Run: headless pygame with SDL's dummy video driver; simulated clock (each Clock.tick advances the game by its frame time, no real sleeping); random seed 0; keys injected as events and as key.get_pressed() state; mouse plan: one left click at the window centre at the start of phase 2, then a move to the lower-right quarter at the start of phase 3.
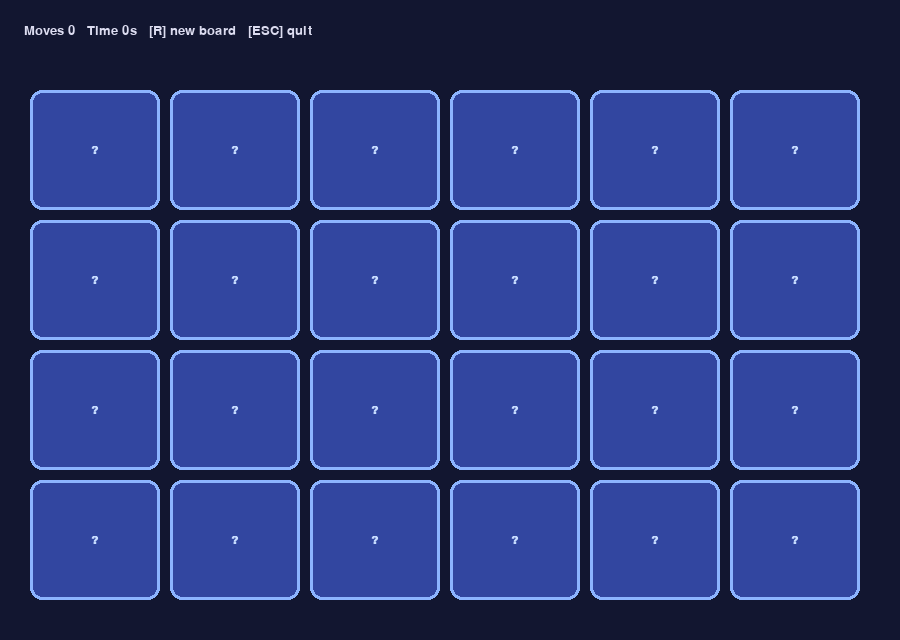
Frame 1 of 4 · flips 1–60 · no input
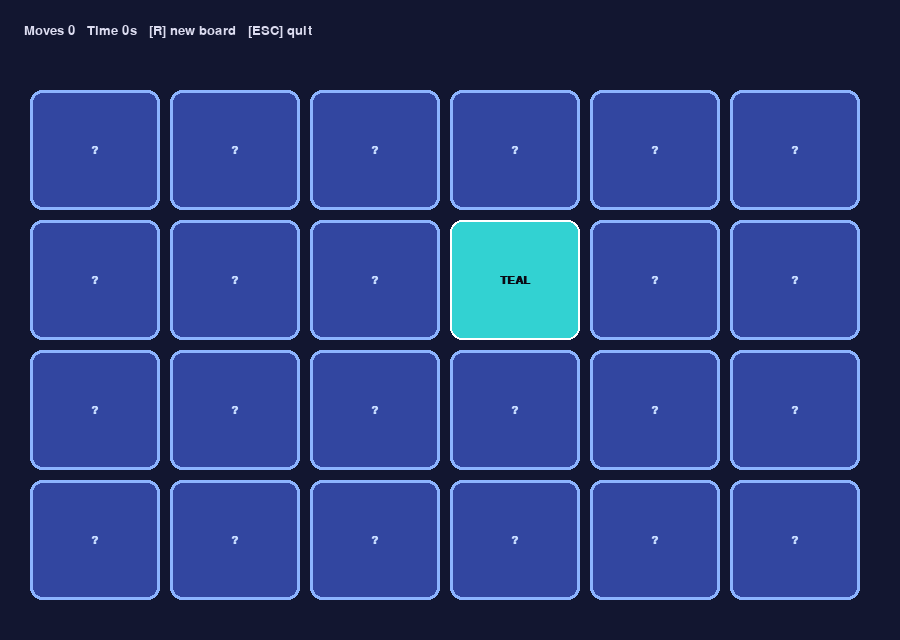
Frame 2 of 4 · flips 61–180 · clicked the window centre · tapped SPACE, RETURN · held RIGHT (→), D
Frame 3 of 4 · flips 181–300 · moved the mouse to the lower-right quarter · held DOWN (↓), S · screen unchanged from frame 2, image omitted
Frame 4 of 4 · flips 301–420 · held LEFT (←), A, UP (↑), W · screen unchanged from frame 3, image omitted

The pygame program that drew these frames:

#!/usr/bin/env python3
"""Memory Match — colourful pair-matching card game."""

import random
import sys
import time

import pygame

W, H = 900, 640
COLS, ROWS = 6, 4
PAD_X, PAD_Y = 30, 90
CW, CH = 130, 120

PALETTE = [
    ((255, 80, 80), "RUBY"),
    ((255, 160, 40), "AMBER"),
    ((255, 220, 50), "GOLD"),
    ((80, 220, 90), "JADE"),
    ((50, 210, 210), "TEAL"),
    ((70, 130, 255), "AZURE"),
    ((170, 90, 255), "VIOLET"),
    ((255, 90, 180), "PINK"),
    ((240, 240, 240), "PEARL"),
    ((255, 110, 70), "CORAL"),
    ((120, 255, 180), "MINT"),
    ((90, 90, 110), "STEEL"),
]


def main():
    pygame.init()
    screen = pygame.display.set_mode((W, H))
    pygame.display.set_caption("Memory Match — ElbowOS Arcade")
    clock = pygame.time.Clock()
    font = pygame.font.SysFont("consolas", 20)
    labelf = pygame.font.SysFont("consolas", 16, bold=True)
    big = pygame.font.SysFont("consolas", 36, bold=True)

    faces = PALETTE[:]
    cards = faces + faces
    random.shuffle(cards)
    board = cards
    revealed = [False] * (COLS * ROWS)
    matched = [False] * (COLS * ROWS)
    pick = []
    moves = 0
    freeze_until = 0
    started = time.time()

    def cell(i):
        r, c = divmod(i, COLS)
        return pygame.Rect(PAD_X + c * (CW + 10), PAD_Y + r * (CH + 10), CW, CH)

    while True:
        clock.tick(60)
        now = time.time()
        for e in pygame.event.get():
            if e.type == pygame.QUIT:
                pygame.quit()
                sys.exit()
            if e.type == pygame.KEYDOWN:
                if e.key in (pygame.K_ESCAPE, pygame.K_q):
                    pygame.quit()
                    sys.exit()
                if e.key == pygame.K_r:
                    return main()
            if e.type == pygame.MOUSEBUTTONDOWN and e.button == 1 and now >= freeze_until:
                if len(pick) == 2:
                    continue
                for i in range(len(board)):
                    if cell(i).collidepoint(e.pos) and not revealed[i] and not matched[i]:
                        revealed[i] = True
                        pick.append(i)
                        if len(pick) == 2:
                            moves += 1
                            a, b = pick
                            if board[a][1] == board[b][1]:
                                matched[a] = matched[b] = True
                                pick = []
                            else:
                                freeze_until = now + 0.75
                        break

        if len(pick) == 2 and now >= freeze_until:
            for i in pick:
                if not matched[i]:
                    revealed[i] = False
            pick = []

        screen.fill((18, 22, 48))
        elapsed = int(now - started)
        done = all(matched)
        screen.blit(font.render(f"Moves {moves}   Time {elapsed}s   [R] new board   [ESC] quit", True, (220, 220, 240)), (24, 24))
        if done:
            t = big.render("ALL PAIRS FOUND!", True, (255, 220, 70))
            screen.blit(t, (24, 48))

        for i, (color, name) in enumerate(board):
            r = cell(i)
            if matched[i] or revealed[i]:
                pygame.draw.rect(screen, color, r, border_radius=12)
                pygame.draw.rect(screen, (255, 255, 255), r, 2, border_radius=12)
                t = labelf.render(name, True, (10, 10, 20))
                screen.blit(t, t.get_rect(center=r.center))
            else:
                pygame.draw.rect(screen, (50, 70, 160), r, border_radius=12)
                pygame.draw.rect(screen, (140, 180, 255), r, 3, border_radius=12)
                t = labelf.render("?", True, (200, 220, 255))
                screen.blit(t, t.get_rect(center=r.center))

        pygame.display.flip()


if __name__ == "__main__":
    main()
